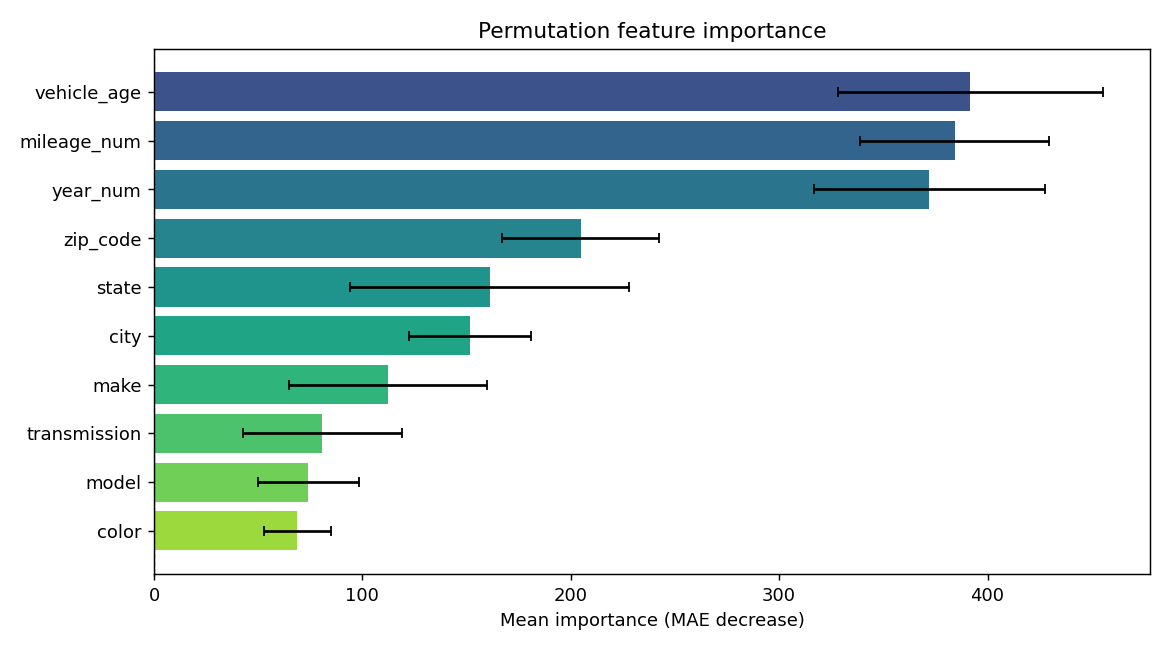

Source data for this figure (header and first rows):
feature, importance, std
vehicle_age, 391.7, 63.72
mileage_num, 384.3, 45.34
year_num, 371.9, 55.46
zip_code, 204.8, 37.78
state, 161.1, 66.95
city, 151.6, 29.12
make, 112.3, 47.42
transmission, 80.84, 38.24
model, 74.09, 24.25
color, 68.81, 16.14
